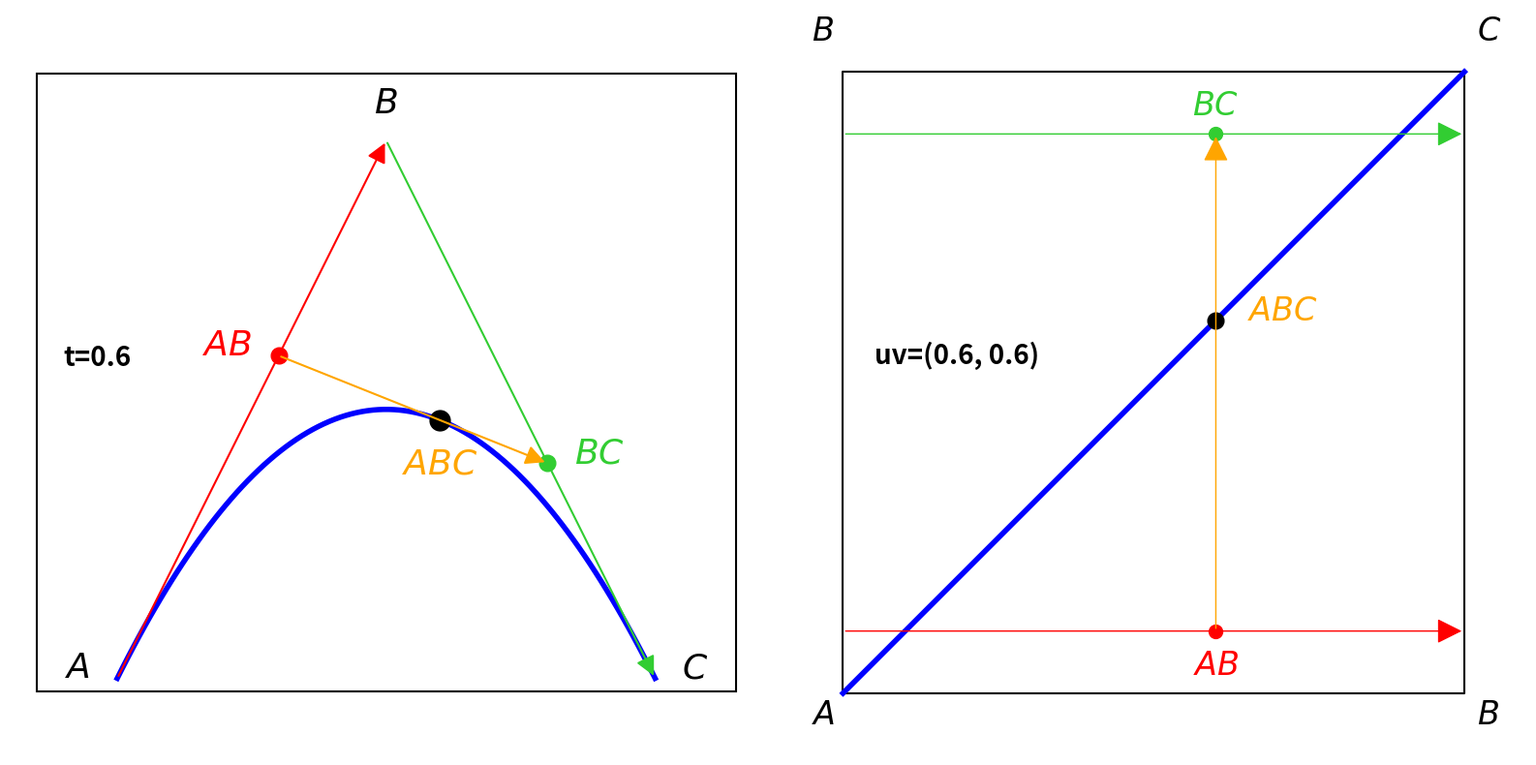

This chart was generated by the following Python code:
import matplotlib.pyplot as plt
import numpy as np

fig, (ax_left, ax_right) = plt.subplots(1, 2, figsize=(16, 8))

P0, P1, P2, t = np.array([0, 0]), np.array([0.5, 1]), np.array([1, 0]), 0.6
Q01, Q12 = (1-t)*P0 + t*P1, (1-t)*P1 + t*P2
R012 = (1-t)*Q01 + t*Q12
t_vars = np.linspace(0, 1, 100)
curve = np.array([(1-s)**2 * P0 + 2*(1-s)*s*P1 + s**2 * P2 for s in t_vars])


# LEFT
rect_left = plt.Rectangle((-0.15, -0.025), 1.3, 1.15, fill=False, color="black", lw=1.5, transform=ax_left.transData, clip_on=False)
ax_left.add_patch(rect_left)

ax_left.plot(curve[:, 0], curve[:, 1], color='blue', lw=4)
ax_left.annotate('', xy=P1, xytext=P0, arrowprops=dict(arrowstyle='-|>', color='red', lw=1.5, mutation_scale=30))
ax_left.annotate('', xy=P2, xytext=P1, arrowprops=dict(arrowstyle='-|>', color='limegreen', lw=1.5, mutation_scale=30))
ax_left.annotate('', xy=Q12, xytext=Q01, arrowprops=dict(arrowstyle='-|>', color='orange', lw=1.5, mutation_scale=30))
ax_left.plot(Q01[0], Q01[1], 'o', color='red', markersize=12)
ax_left.plot(Q12[0], Q12[1], 'o', color='limegreen', markersize=12)
ax_left.plot(R012[0], R012[1], 'ko', markersize=15)
ax_left.text(P0[0]-0.05, P0[1], '$A$', fontsize=26, ha='right')
ax_left.text(P1[0], P1[1]+0.05, '$B$', fontsize=26, ha='center')
ax_left.text(P2[0]+0.05, P2[1], '$C$', fontsize=26, ha='left')
ax_left.text(Q01[0]-0.05, Q01[1], '$AB$', color='red', fontsize=26, ha='right')
ax_left.text(Q12[0]+0.05, Q12[1], '$BC$', color='limegreen', fontsize=26, ha='left')
ax_left.text(R012[0], R012[1]-0.1, '$ABC$', color='orange', fontsize=26, ha='center')
ax_left.text(-0.1, 0.58, 't=0.6', fontsize=20, fontweight='bold')
ax_left.set_xlim(-0.2, 1.2); ax_left.set_ylim(-0.1, 1.2); ax_left.set_aspect('equal'); ax_left.axis('off')


# RIGHT
ax_right.plot([0, 1, 1, 0, 0], [0, 0, 1, 1, 0], color='black', lw=1.5)
ax_right.annotate('', xy=(1, 0.1), xytext=(0, 0.1), arrowprops=dict(arrowstyle='-|>', color='red', lw=1, mutation_scale=40))
ax_right.text(0.6, 0.03, '$AB$', color='red', fontsize=24, ha='center')
ax_right.annotate('', xy=(1, 0.9), xytext=(0, 0.9), arrowprops=dict(arrowstyle='-|>', color='limegreen', lw=1, mutation_scale=40))
ax_right.text(0.6, 0.93, '$BC$', color='limegreen', fontsize=24, ha='center')
ax_right.annotate('', xy=(0.6, 0.9), xytext=(0.6, 0.1), arrowprops=dict(arrowstyle='-|>', color='orange', lw=1, mutation_scale=40))
ax_right.text(0.65, 0.6, '$ABC$', color='orange', fontsize=24)
ax_right.plot([0, 1], [0, 1], color='blue', lw=4)
ax_right.plot(0.6, 0.1, 'o', color='red', markersize=10)
ax_right.plot(0.6, 0.9, 'o', color='limegreen', markersize=10)
ax_right.plot(0.6, 0.6, 'ko', markersize=12)
ax_right.text(0.05, 0.53, 'uv=(0.6, 0.6)', fontsize=20, fontweight='bold')
ax_right.text(-0.05, -0.05, '$A$', fontsize=24); ax_right.text(1.02, -0.05, '$B$', fontsize=24)
ax_right.text(-0.05, 1.05, '$B$', fontsize=24); ax_right.text(1.02, 1.05, '$C$', fontsize=24)
ax_right.set_xlim(-0.1, 1.1); ax_right.set_ylim(-0.1, 1.1); ax_right.set_aspect('equal'); ax_right.axis('off')

#fig.patch.set_linewidth(2)
#fig.patch.set_edgecolor('black')
plt.tight_layout()#pad=3.0)
plt.savefig('swapped_bezier_combined.pdf', format='pdf', bbox_inches='tight')
#plt.show()
